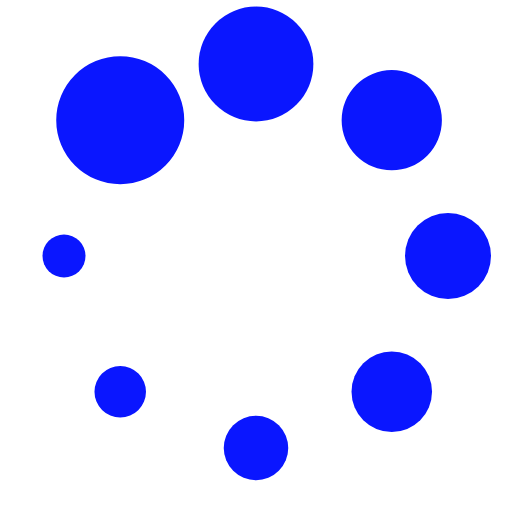
t = 0.00 s
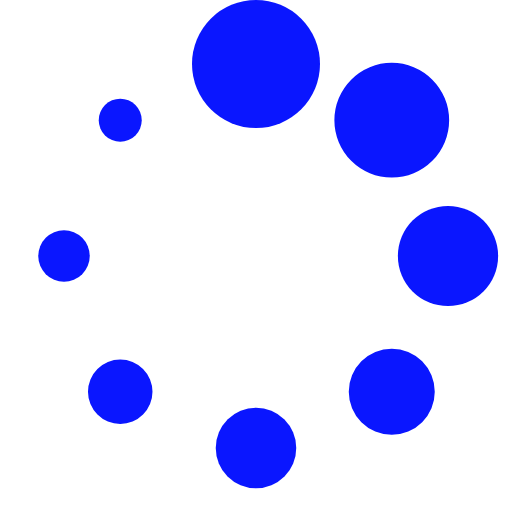
t = 0.13 s
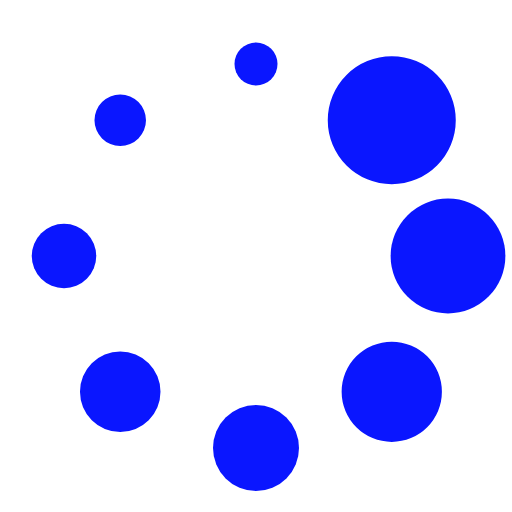
t = 0.23 s
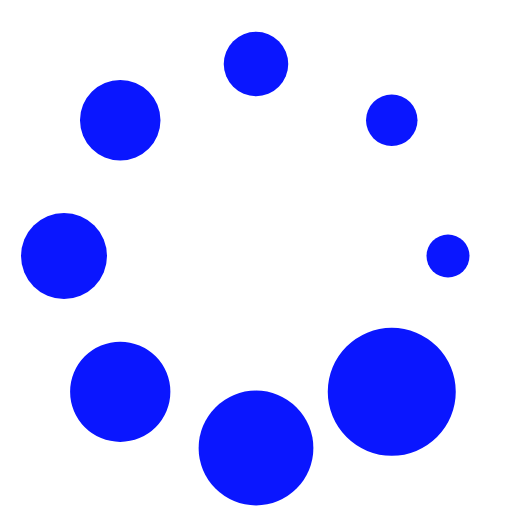
t = 0.36 s
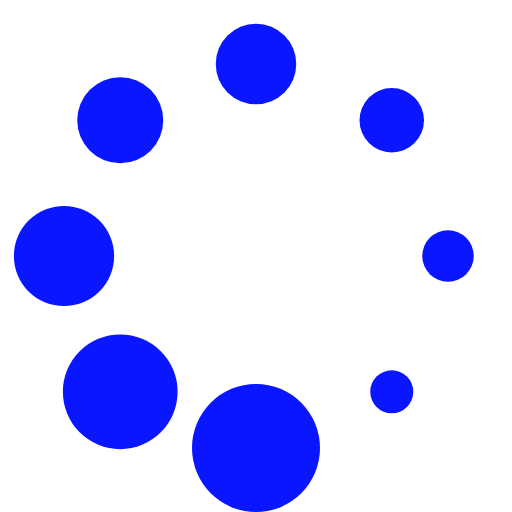
t = 0.49 s
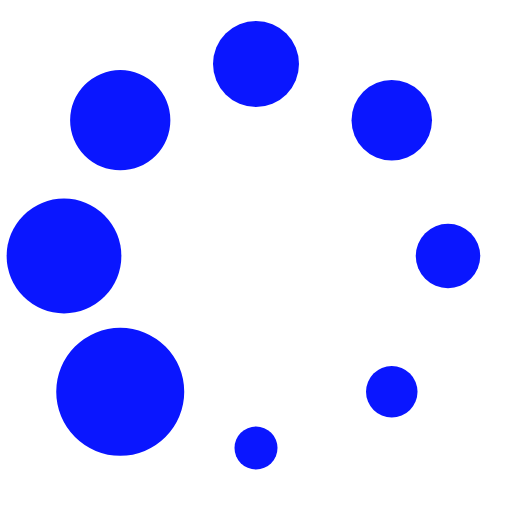
t = 0.59 s

The animated SVG that drew these frames (rendered in a browser with its animation timeline set to each time). Animation: 1 SMIL element (animateTransform=1); one cycle of 0.72 s, repeats indefinitely.

<?xml version="1.0" encoding="UTF-8" standalone="no"?><svg xmlns:svg="http://www.w3.org/2000/svg" xmlns="http://www.w3.org/2000/svg" xmlns:xlink="http://www.w3.org/1999/xlink" version="1.0" width="64px" height="64px" viewBox="0 0 128 128" xml:space="preserve"><g><circle cx="16" cy="64" r="16" fill="#0a16ff" fill-opacity="1"/><circle cx="16" cy="64" r="14.344" fill="#0a16ff" fill-opacity="1" transform="rotate(45 64 64)"/><circle cx="16" cy="64" r="12.531" fill="#0a16ff" fill-opacity="1" transform="rotate(90 64 64)"/><circle cx="16" cy="64" r="10.75" fill="#0a16ff" fill-opacity="1" transform="rotate(135 64 64)"/><circle cx="16" cy="64" r="10.063" fill="#0a16ff" fill-opacity="1" transform="rotate(180 64 64)"/><circle cx="16" cy="64" r="8.063" fill="#0a16ff" fill-opacity="1" transform="rotate(225 64 64)"/><circle cx="16" cy="64" r="6.438" fill="#0a16ff" fill-opacity="1" transform="rotate(270 64 64)"/><circle cx="16" cy="64" r="5.375" fill="#0a16ff" fill-opacity="1" transform="rotate(315 64 64)"/><animateTransform attributeName="transform" type="rotate" values="45 64 64;90 64 64;135 64 64;180 64 64;225 64 64;270 64 64;315 64 64;0 64 64" calcMode="discrete" dur="720ms" repeatCount="indefinite"></animateTransform></g></svg>
